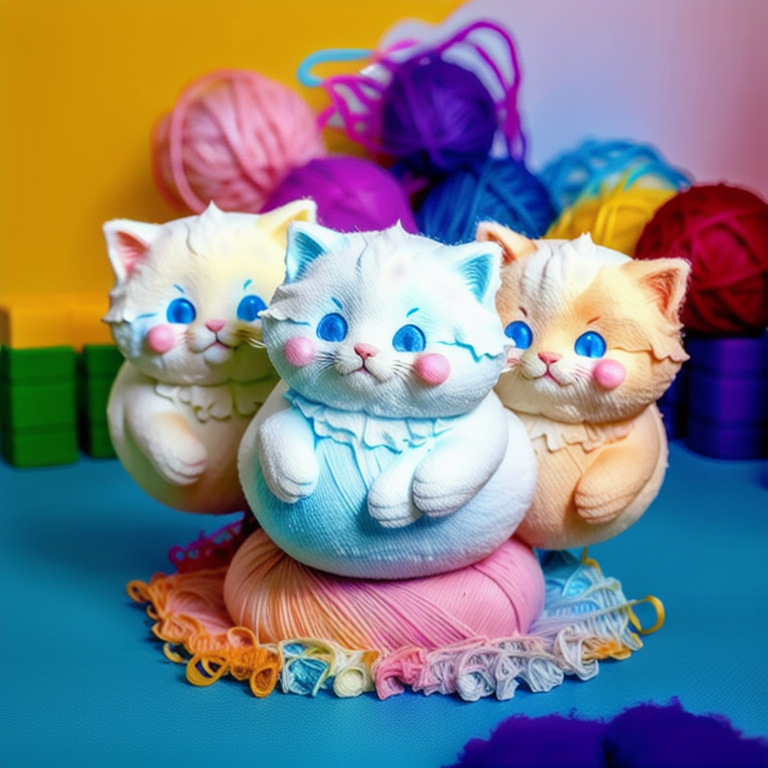
Generation parameters embedded in this image by AUTOMATIC1111 Stable Diffusion web UI or a fork of it (Forge, ...) (PNG 'parameters' text chunk):
fluffy chubby cloud kittens, playing with yarn, style-paintmagic:0.7, dense light rays, 
Negative prompt: bad_pictures
Steps: 40, Sampler: Euler a, CFG scale: 12.5, Seed: 3129896812, Size: 768x768, Model hash: 2967c21c26, Model: Dreamlike_Hassan_dreamlikeHassan_dreamlike2Hassans13
Template: fluffy chubby cloud kittens, playing with yarn, __rainbow__, __pop__, 
Negative Template: __bad__
Template: fluffy chubby cloud kittens, playing with yarn, __rainbow__, __pop__, 
Negative Template: __bad__